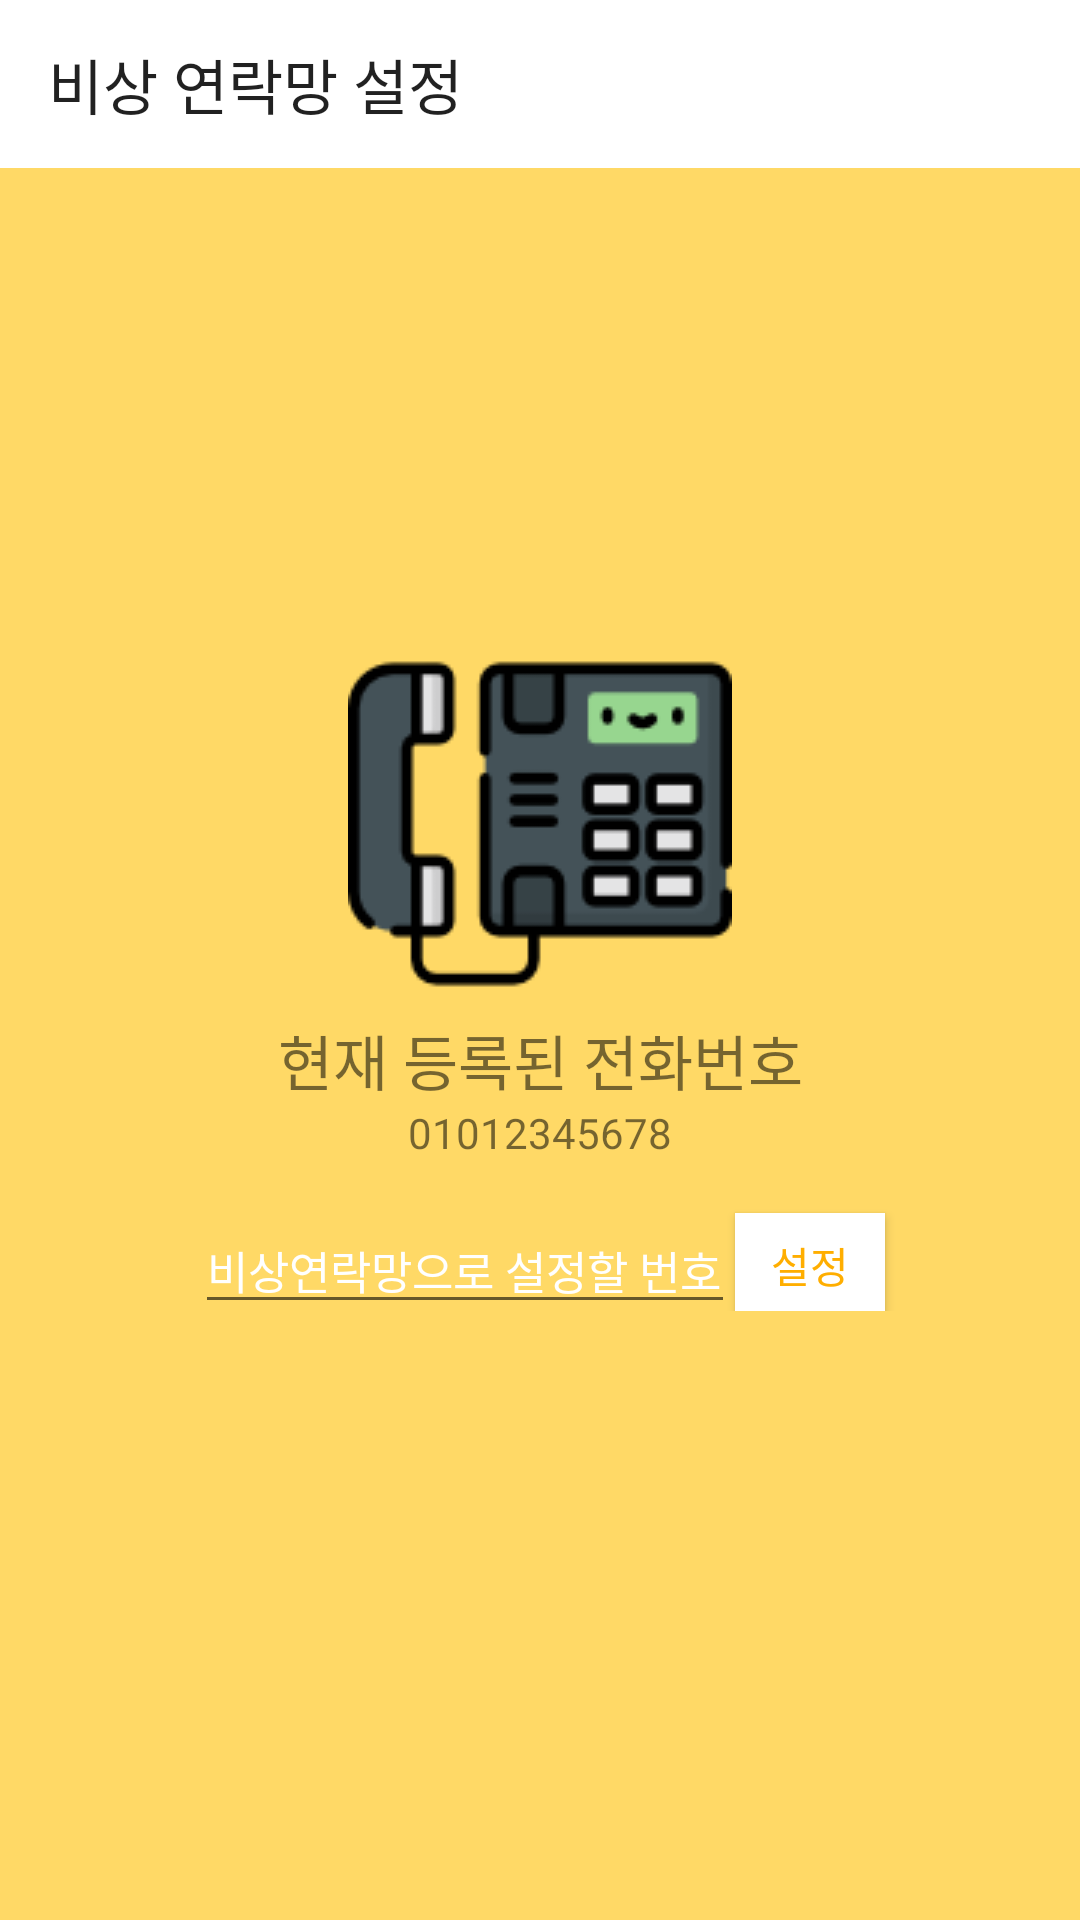

Here is an Android app screen rendered from its layout file. Give the layout XML and the strings, colors and styles it references.
<!-- AndroidManifest.xml: application theme AppTheme.NoActionBar -->
<!-- res/layout/activity_emergency_call.xml -->
<?xml version="1.0" encoding="UTF-8"?>
<LinearLayout xmlns:android="http://schemas.android.com/apk/res/android"
    xmlns:app="http://schemas.android.com/apk/res-auto"
    android:orientation="vertical"
    xmlns:tools="http://schemas.android.com/tools"
    android:layout_width="match_parent"
    android:layout_height="match_parent"
    android:padding="0dp"
    tools:context=".ui.home.EmergencyCall">

    <androidx.appcompat.widget.Toolbar xmlns:android="http://schemas.android.com/apk/res/android"
        android:id="@+id/tb2"
        android:layout_width="match_parent"
        android:layout_height="wrap_content"
        android:background="#ffffff"
        android:titleTextColor="#000000"
        app:title="비상 연락망 설정"/>

    <LinearLayout xmlns:android="http://schemas.android.com/apk/res/android"
        xmlns:app="http://schemas.android.com/apk/res-auto"
        android:orientation="vertical"
        xmlns:tools="http://schemas.android.com/tools"
        android:layout_width="match_parent"
        android:layout_height="match_parent"
        android:background="#ffd966"
        android:padding="16dp"
        android:gravity="center"
        tools:context=".ui.home.EmergencyCall">
        <ImageView
            android:layout_width="match_parent"
            android:layout_height="wrap_content"
            android:src="@drawable/phone_image"/>
        <TextView
            android:layout_width="match_parent"
            android:layout_height="wrap_content"
            android:text="현재 등록된 전화번호"
            android:gravity="center"
            android:textSize="20dp"/>
        <TextView
            android:id="@+id/setPhoneNo"
            android:layout_width="wrap_content"
            android:layout_height="wrap_content"
            android:text="01012345678"
            android:inputType="phone"/>
        <LinearLayout
            android:layout_width="match_parent"
            android:gravity="center"
            android:layout_height="50dp">

            <EditText
                android:id="@+id/phonenumber"
                android:layout_width="180dp"
                android:layout_height="wrap_content"
                android:layout_marginTop="10dp"
                android:inputType="phone"
                android:hint="비상연락망으로 설정할 번호"
                android:textColorHint="#FFFFFF"
                android:lines="1"
                android:textSize="15dp"/>

            <Button
                android:text="설정"
                android:textColor="#ffae00"
                android:layout_width="50dp"
                android:background="#ffffff"
                android:onClick="emergencyCallSetting"
                android:layout_marginTop="10dp"
                android:layout_height="35dp" />
            <TextView
                android:id="@+id/first"
                android:layout_width="wrap_content"
                android:layout_height="wrap_content" />
        </LinearLayout>


        <TextView
            android:id="@+id/tv_hello"
            android:layout_width="match_parent"
            android:layout_gravity="center_horizontal"
            android:textSize="16dp"
            android:textAlignment="center"
            android:layout_height="48dp" />

    </LinearLayout>


</LinearLayout>
<!-- resources referenced by this layout -->
<resources>
  <!-- drawable phone_image: png bitmap (drawable, 4640 bytes) -->
  <style name="AppTheme.NoActionBar">
          <item name="windowActionBar">false</item>
          <item name="windowNoTitle">true</item>
      </style>
</resources>
